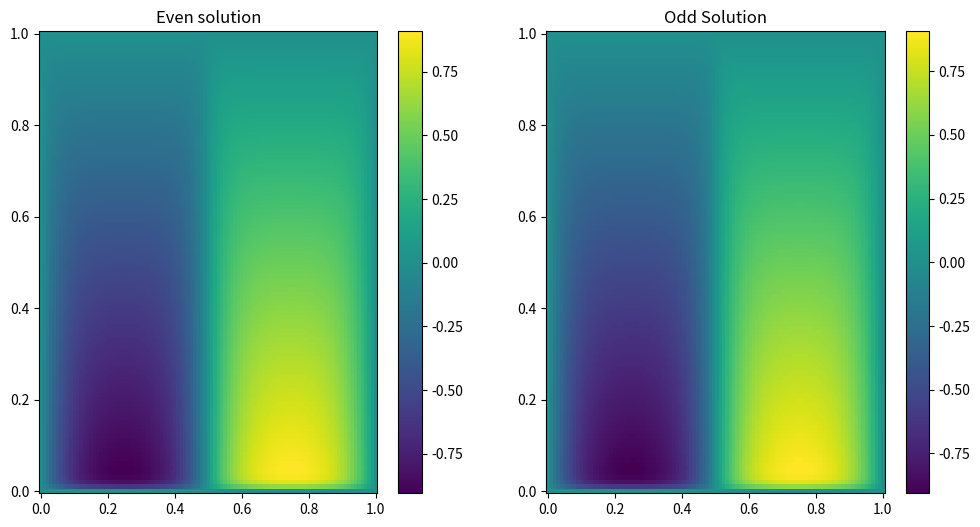

Generate this figure with matplotlib:
import numpy
import scipy.sparse
import scipy.linalg
from matplotlib import pyplot as plt

def generate_mesh_2D(x_min, x_max, y_min, y_max, n_cells_x, n_cells_y):
    """Generates a uniform mesh of n_cells_x x n_cells_y on the domain [x_min, x_max] x [y_min, y_max].

    Generates a uniform mesh with n_cells_x x n_cells_y on the domain [x_min, x_max] x [y_min, y_max].
    A (2D) mesh is a collection of (n_cells_x + 1) x (n_cells_y + 1) points (vertices) and a 
    list of n_cells_x x n_cells_y pairs of indices of fours vertices defining the cells.

    The vertices of each cell are given in the following order
    
    3          4
     X ------ X
     |        |
     |        |
     X ------ X
    1          2
 
    The vertex (i, j) of the mesh is given by
        V_{i,j} = [x_min + i delta_x, y_min + j delta_y], i = 0, ..., (n_cells_x + 1), j = 0, ..., (n_cells_y + 1)

    and its single index is given by
        V_{k = i + (n_cells_x + 1)*j} = V_{i, j}

    where
        delta_x = (x_max - x_min)/n_cells_x
        delta_y = (y_max - y_min)/n_cells_y 

    The cell (i, j) of the mesh is given by
        c_{i,j} = [V_{i,j}, V_{i+1, j}, V_{i, j+1}, V_{i+1, j+1}]

    and its single index is given by
        c_{k = i + n_cells_x*j} = c_{i, j}.

    Parameters
    ----------
    x_min : float
        The lower bound of the x interval over which the mesh will be generated.
    x_max : float
        The upper bound of the x interval over which the mesh will be generated.
    y_min : float
        The lower bound of the y interval over which the mesh will be generated.
    y_max : float
        The upper bound of the y interval over which the mesh will be generated.   
    n_cells_x : int
        The number of cells of the mesh in the x-direction.
    n_cells_y : int
        The number of cells of the mesh in the y-direction.

    Returns
    -------
    vertices: numpy.array(float), size [(n_cells_x + 1)*(n_cells_x + 1), 2]
        The x- and y-coordinates of the vertices of the mesh. The index in the array is
        the index of the vertex, i.e., vertices[k] is the x- and y-coordinate of the
        k-th vertex of the mesh, with k given as above V_{k = i + (n_cells_x + 1)*j} = V_{i, j}.
    cells: numpy.array(int), size [n_cells_x * n_cells_x, 4]
        The indices of the four vertices of each cell of the mesh in the order specified above, i.e.,
        cells[k, 0] is the lower left vertex of the k-th cell
        cells[k, 1] is the lower right vertex of the k-th cell
        cells[k, 2] is the upper left vertex of the k-th cell
        cells[k, 3] is the upper right vertex of the k-th cell
        Again, recall the relation between the linear indexing k and the tuple indexing (i,j),
            k = i + n_cells_x * j
    """

    # Make some quantities more clear
    n_vertices_x = n_cells_x + 1
    n_vertices_y = n_cells_y + 1
    n_cells = n_cells_x * n_cells_y

    # Generate the vertices
    x, y = numpy.meshgrid(numpy.linspace(x_min, x_max, n_vertices_x), numpy.linspace(y_min, y_max, n_vertices_y))
    vertices = numpy.hstack([x.reshape(-1, 1), y.reshape(-1, 1)])

    # Generate the cells
    cells = numpy.zeros([n_cells, 4], dtype=numpy.int64)
    for j in range(0, n_cells_y):
        for i in range(0, n_cells_x):
            k = i + n_cells_x*j  # the linear cell number
            
            # Now we add the linear index of the vertices of the cell
            # Recall that the vertices of each cell are given in the following order
            #
            #  3          4
            #   X ------ X
            #   |        |
            #   |        |
            #   X ------ X
            #  1          2
            #
            # The vertex (i, j) of the mesh is given by
            # V_{i,j} = [x_min + i delta_x, y_min + j delta_y], i = 0, ..., (n_cells_x + 1), j = 0, ..., (n_cells_y + 1)
            #
            # The cell k = i + n_cells_x(j - 1) of the mesh is given by
            #   c[k, :] = [V_{i,j}, V_{i+1, j}, V_{i, j+1}, V_{i+1, j+1}]
            cells[k, 0] = (i) + (n_cells_x + 1)*(j)  # the linear index of the lower left corner of the element
            cells[k, 1] = (i+1) + (n_cells_x + 1)*(j)  # the linear index of the lower right corner of the element
            cells[k, 2] = (i) + (n_cells_x + 1)*(j+1)  # the linear index of the upper left corner of the element
            cells[k, 3] = (i+1) + (n_cells_x + 1)*(j+1)  # the linear index of the upper right corner of the element

    return vertices, cells

def compute_local_mass_matrix_1D():
    r""" Computes the local mass matrix for the reference cell [0,1]

    The local mass matrix L_matrix is
        L_local[i,j] = \int_{0}^{1} B_{i}(xi) B_{j}(xi) dxi

    Since all cells are just an affine rescalling of the reference cell [0, 1],
    a fast way to compute the inner products between all basis is to compute
    first the local inner product on the reference cell and then simply 
    multiply by the required scalling factor due to the coordinate transformation
    to go from the reference cell to the actual cell.

    This matrix is utilized to compute the 2d local convection matrix.

    Parameters
    ----
    None

    Returns
    ----
    L_local : numpy.array(float), size [2,2]
        The local mass matrix (on the reference cell) with L_local = \int_{0}^{1} B_{i}(xi) B_{j}(xi) dxi
    """

    # The local mass matrix is given by
    #   L_{local} = <B_{i}, B_{j}> = \int_{0}^{1} B_{i}(xi) B_{j}(xi) dxi, i,j = 0,1
    # we can approximate this with Gauss-Lobatto quadrature by
    #   \int_{0}^{1} B_{i}(xi) B_{j}(xi) dxi ~= 0.5 * B_{i}(xi_{k})B_{j}(xi_{k}) + 0.5* B_{i}(xi_{k})B_{j}(xi_{k}), i,j = 0,1
    # with x_{0} = 0.0, and x_{1} = 1.0. Given the expressions of the basis, we have that
    #   B_{i}(x_{k}) = \delta_{ik}  the Kronecker-delta
    # This allows us to further simplify this expression to
    #   \int_{0}^{1} B_{i}(xi) B_{j}(xi) dxi ~= 0.5

    L_local = numpy.zeros([2, 2])
    L_local[0, 0] = 0.5
    L_local[1, 1] = 0.5
    
    return L_local

def compute_local_convection_matrix_1D():
    r"""Computes the local convection matrix, for the reference cell [0, 1].

    The local convection matrix M_local is
        M_local[i, j] = \int_{0}^{1} B_{i}(xi) dB_{j}(xi)/dx dxi
    
    With B_{i}(xi) the local basis function i over the reference cell.

    Since all cells are just an affine rescalling of the reference cell [0, 1],
    a fast way to compute the inner products between all basis is to compute
    first the local inner product on the reference cell and then simply 
    multiply by the required scalling factor due to the coordinate transformation
    to go from the reference cell to the actual cell.
        
    Parameters
    ----------
    None

    Returns
    -------
    M_local : numpy.array(float), size [2, 2]
        The local convection matrix (on the reference cell) with M_local[i, j] ~= \int_{0}^{1} B_{i}(xi) dB_{j}(xi)/dx dxi
    """

    # The local convection matrix is given by
    #   M_{local} = <B_{i}, dB_{j}/dx> = \int_{0}^{1} B_{i}(xi) dB_{j}(xi)/dx dxi, i,j = 0,1
    # we can approximate this with Gauss-Lobatto quadrature by
    #   \int_{0}^{1} B_{i}(xi) dB_{j}(xi)/dx dxi ~= 0.5 * B_{i}(xi_{k}) dB_{j}(xi_{k})\dx + 0.5* B_{i}(xi_{k}) dB_{j}(xi_{k})/dx, i,j = 0,1
    # with x_{0} = 0.0, and x_{1} = 1.0. Given the expressions of the basis, we have that
    #   B_{i}(x_{k}) = \delta_{ik}  the Kronecker-delta 
    #                               | -1 if j = 0
    # and that dB_{j}(xi_{k})/dx =  |
    #                               | 1 if j = 1
    # This allows us to further simplify this expression to
    #   \int_{0}^{1} B_{i}(xi) dB_{j}(xi)/dxi dxi ~= | -0.5 if i = 0,1 and j = 0 
    #                                                | 0.5 if i = 0.1  and j = 1

    M_local = numpy.zeros([2, 2])
    M_local[0, 0] = -0.5
    M_local[1, 0] = -0.5 
    M_local[0, 1] = 0.5
    M_local[1, 1] = 0.5
    
    return M_local

def compute_local_diffusion_matrix_1D():
    r"""
    Computes the local diffusion matrix, for the reference cell [0, 1].

    The local diffussion matrix N_local is
        N_local[i, j] = \int_{0}^{1} dB_{i}(xi)/dxi dB_{j}(xi)/dxi dxi
    
    With B_{i}(xi) the local basis function i over the reference cell.

    Since all cells are just an affine rescalling of the reference cell [0, 1],
    a fast way to compute the inner products between all basis is to compute
    first the local inner product on the reference cell and then simply 
    multiply by the required scalling factor due to the coordinate transformation
    to go from the reference cell to the actual cell.
        
    Parameters
    ----------
    None

    Returns
    -------
    N_local : numpy.array(float), size [2, 2]
        The local diffusion matrix (on the reference cell) with N_local[i, j] ~= \int_{0}^{1} dB_{i}(xi)/dxi dB_{j}(xi)/dxi dxi
    """

    # The local diffusion matrix is given by
    #   N_{local} = <dB_{i}/dxi, dB_{j}/dxi> = \int_{0}^{1} dB_{i}(xi)/dxi dB_{j}(xi)/dxi dxi, i,j = 0,1
    # we can exactly compute this
    #                                                    | 1 if i == j
    #  \int_{0}^{1} dB_{i}(xi)/dxi dB_{j}(xi)/dxi dxi = < 
    #                                                    | -1 if i =/= j
    #

    N_local = numpy.ones([2, 2])
    N_local[0, 1] = -1.0
    N_local[1, 0] = -1.0
    
    return N_local

def compute_local_convection_matrix_2D():
    r""" Computes the 2d local convection matrix for the reference cell [0,1] x [0,1]
    The local convection matrix is
        M_local[i, j] = \int_{0}^{1} \int_{0}^{1} \nabla*B_{i}(xi, eta) *B_{j}(xi, eta) dxi deta

    As before, since all cells are just an affine rescalling of the reference cell [0, 1] x [0, 1],
    a fast way to compute the inner products between all basis is to compute
    first the local inner product on the reference cell and then simply 
    multiply by the required scalling factor due to the coordinate transformation
    to go from the reference cell to the actual cell.

      Another improvement is to note that the basis in 2D are just the tensor product of
    1D basis:
        B_{k}(xi, eta) = B_{i}(xi) B_{j}(eta)
    with the linear index k given by:
        k = i + 2*j

    This means that:
        M_local[k, l] = - \int_{0}^{1} B_{r}(xi) dB_{i}(xi)/dxi dxi \int_{0}^{1} B_{j}(eta) B_{s}(eta)/eta deta
                        - \int_{0}^{1} B_{r}(xi) B_{i}(xi) dxi \int_{0}^{1} dB_{j}(eta)/deta B_{s}(eta)/eta deta 
    with the linear indices k and l given by:
        k = i + 2*j
        l = r + 2*s

    We can go one step further and recall that the 1D M_local_1D matrix entries are just the 1D integrals we see
    in the expression above, therefore we can write:
        M_local[k, l] = -M_local_1D[r, i] * L_local_1D[s, j] - L_Local_1D[r, i] * M_local_1D[s, j]
    where L_local_1D refers to the 1D mass matrix

    Note that now our M_local is a 4 x 4 matrix, since there are 4 basis per element (one per vertex).

    We need to scale the terms in the two above expressions differently. Hence, they are returned seperately.

    The local co
    Parameters
    ----------
    None

    Returns
    -------
    M_local : numpy.array(float), size [4, 4]
        The local mass matrix (on the reference cell) with 
        M_local[0, k, l] ~= \int_{0}^{1} \int_{0}^{1} B_{l}(xi, eta) dB_{k}(xi, eta)/dxi dxi deta
        M_local[1, k, l] ~= \int_{0}^{1} \int_{0}^{1} B_{l}(xi, eta) dB_{k}(xi, eta)/deta dxi deta

    """
    # Following the alogirithm described above, we compute the 1D local mass and convection matrices
    M_local_1D = compute_local_convection_matrix_1D()
    L_local_1D = compute_local_mass_matrix_1D()

    # Populate the 2D M_local matrix
        # Populate the 2D M_local matrix
    M_local = numpy.zeros([2, 4, 4])
    for i in range(0, 2):
        for j in range(0, 2):
            for r in range(0, 2):
                for s in range(0, 2):
                    # Compute the linear indices of the basis
                    k = i + 2*j
                    l = r + 2*s

                    # Compute the 2D inner product using a tensor product of the 1D ones
                    M_local[0, k, l] = -M_local_1D[r, i] * L_local_1D[s, j]
                    M_local[1, k, l] = -L_local_1D[r, i] * M_local_1D[s, j]

    return M_local

def compute_local_diffusion_matrix_2D():
    r"""Computes the two components of the local the diffusion matrix, for the 2D reference cell [0, 1] x [0, 1].

    The local diffusion matrix N_local is
        N_local[k, l] = \int_{0}^{1} \int_{0}^{1} \nabla B_{k}(xi, eta) \cdot \nabla B_{l}(xi, eta) dxi deta
    
    With B_{k}(xi, eta) the local %%bashis function k over the 2D reference cell.

    As before, since all cells are just an affine rescalling of the reference cell [0, 1] x [0, 1],
    a fast way to compute the inner products between all basis is to compute
    first the local inner product on the reference cell and then simply 
    multiply by the required scalling factor due to the coordinate transformation
    to go from the reference cell to the actual cell.

    Another improvement is to note that the basis in 2D are just the tensor product of
    1D basis:
        B_{k}(xi, eta) = B_{i}(xi) B_{j}(eta)
    with the linear index k given by:
        k = i + 2*j

    This means that:
        N_local[k, l] = \int_{0}^{1} dB_{i}(xi)/dxi dB_{r}(xi)/dxi dxi *  \int_{0}^{1} B_{j}(eta) B_{s}(eta) deta +
                      + \int_{0}^{1} B_{i}(xi) B_{r}(xi) dxi * \int_{0}^{1} dB_{j}(eta)/deta dB_{s}(eta)/deta deta
    with the linear indices k and l given by:
        k = i + 2*j
        l = r + 2*s

    We can go one step further and recall that the 1D M_local_1D and the 1D N_local_1D matrix entries are just 
    the 1D integrals we see in the expression above, therefore we can write:
        N_local[k, l] = N_local_1D[i, r] * M_local_1D[j, s] + M_local_1D[i, r] * N_local_1D[j, s]
    
    Note that now our M_local is a 4 x 4 matrix, since there are 4 basis per element (one per vertex).

    Each of the terms that are summed on the right hand side of the last expression need to be scalled in 
    different ways, hence we return both terms separately.
    
    Parameters
    ----------
    None

    Returns
    -------
    N_local : numpy.array(float), size [2, 4, 4]
        The two components of the local diffusion matrix (on the reference cell) with 
        N_local[0, k, l] ~= \int_{0}^{1} \int_{0}^{1} dB_{k}(xi, eta)/dxi \nabla dB_{l}(xi, eta)/dxi dxi deta
        N_local[1, k, l] ~= \int_{0}^{1} \int_{0}^{1} dB_{k}(xi, eta)/deta \nabla dB_{l}(xi, eta)/deta dxi deta
    """

    # Following the algorithm described above, we first compute the local 1D mass and diffusion matrices
    M_local_1D = compute_local_mass_matrix_1D()
    N_local_1D = compute_local_diffusion_matrix_1D()

    # Populate the 2D M_local matrix
    N_local = numpy.zeros([2, 4, 4])
    for i in range(0, 2):
        for j in range(0, 2):
            for r in range(0, 2):
                for s in range(0, 2):
                    # Compute the linear indices of the basis
                    k = i + 2*j
                    l = r + 2*s

                    # Compute the 2D inner product using a tensor product of the 1D ones
                    N_local[0, k, l] = N_local_1D[i, r] * M_local_1D[j, s]
                    N_local[1, k, l] = M_local_1D[i, r] * N_local_1D[j, s]
    
    return N_local

def compute_global_convection_matrix_2D(vertices, cells, u):
    r"""Computes the global convection matrix, for the 2D mesh of vertices and cells.

    The global convection matrix M_global is
        M_local[i, j] = \int_{\Omega} \nabla*B_{i}(x, y) *B_{j}(x, y) dx dy

    With B_{i}(x, y) the global basis function i over the domain.
        
    Parameters
    ----------
    vertices : numpy.array(float), size [1, n+1]
        The x-coordinates of the vertices of the mesh. The index in the array is
        the index of the vertex, i.e., vertices[k] is the x-coordinate of the
        k-th vertex of the mesh.
    cells : numpy.array(int), size [2, n]
        The indices of the start and end vertex of each cell, i.e.,
        cells[k, 0] is the lower bound vertex of the k-th cell
        cells[k, 1] is the upper bound vertex of the k-th cell

    u : numpy array(float), size [2]
        The velocity vector field. u[0] is in the x direction and u[1] is in the y direction

    Returns
    -------
    M_global : numpy.array(float), size [n+1, n+1]
        The global convection matrix (on the whole domain) with
        M_local[i, j] = \int_{\Omega} \nabla*B_{i}(x, y) *B_{j}(x, y) dx dy
    """

    n_cells = cells.shape[0]
    n_vertices = vertices.shape[0]
    delta_x = (vertices[cells[:, 1], 0] - vertices[cells[:, 0], 0]).flatten()
    delta_y = (vertices[cells[:, 2], 1] - vertices[cells[:, 0], 1]).flatten()

    M_row_idx = numpy.zeros([n_cells, 4, 4])
    M_col_idx = numpy.zeros([n_cells, 4, 4]) 
    M_data = numpy.zeros([n_cells, 4, 4])

    M_local = compute_local_convection_matrix_2D()

    for cell_idx, cell in enumerate(cells):
        col_idx, row_idx = numpy.meshgrid(cell, cell)
        M_row_idx[cell_idx, :, :] = row_idx
        M_col_idx[cell_idx, :, :] = col_idx

        # NOTE: N_local contains the inner product between the B_k and its derivative, i.e.,
        #    M_local = < u B_{k}, \nabla B_{l}>
        # but, as we have seen, this is computed for the reference cell [0, 1] x [0, 1], not
        # the cell we are looping over, which is [x_{i}, x_{j}] x [y_{r}, y_{s}] and has 
        # lengths delta_x_{k} and delta_y_{l}.
        # Therefore we need to multiply each derivative by scalling coefficients to
        # correctly compute the derivative in the cell. Then, as we saw for the mass matrix,
        # we need to multiply by delta_x_{i} to correctly compute the integral.
        # The above operations cancel out and we are left with only either a delta_y term or a delta_x term.

        M_data[cell_idx, :, :] = u[0]*M_local[0]*delta_y[cell_idx] + u[1]*M_local[1]*delta_x[cell_idx]

    M_global = scipy.sparse.csr_array((M_data.flatten(), (M_row_idx.flatten(), M_col_idx.flatten())), shape=(n_vertices, n_vertices))

    return M_global

def compute_global_diffusion_matrix_2D(vertices, cells):
    r"""Computes the global diffusion matrix, for the 2D mesh of vertices and cells.

    The global diffusion matrix N_global is
        N_global[i, j] = \int_{\Omega} \nabla B_{i}(x, y) \cdot \nabla B_{j}(x, y) dxdy
    
    With B_{i}(x, y) the global basis function i over the domain.
        
    Parameters
    ----------
    vertices : numpy.array(float), size [1, n+1]
        The x-coordinates of the vertices of the mesh. The index in the array is
        the index of the vertex, i.e., vertices[k] is the x-coordinate of the
        k-th vertex of the mesh.
    cells : numpy.array(int), size [2, n]
        The indices of the start and end vertex of each cell, i.e.,
        cells[k, 0] is the lower bound vertex of the k-th cell
        cells[k, 1] is the upper bound vertex of the k-th cell

    Returns
    -------
    N_global : numpy.array(float), size [n+1, n+1]
        The global diffusion matrix (on the whole domain) with
        N_global[i, j] ~= \int_{\Omega} \nabla B_{i}(x, y) \cdot \nabla B_{j}(x, y) dxdy
    """

    n_cells = cells.shape[0]
    n_vertices = vertices.shape[0]
    delta_x = (vertices[cells[:, 1], 0] - vertices[cells[:, 0], 0]).flatten()
    delta_y = (vertices[cells[:, 2], 1] - vertices[cells[:, 0], 1]).flatten()

    N_row_idx = numpy.zeros([n_cells, 4, 4])
    N_col_idx = numpy.zeros([n_cells, 4, 4]) 
    N_data = numpy.zeros([n_cells, 4, 4])

    N_local = compute_local_diffusion_matrix_2D()
    
    for cell_idx, cell in enumerate(cells):
        col_idx, row_idx = numpy.meshgrid(cell, cell)
        N_row_idx[cell_idx, :, :] = row_idx
        N_col_idx[cell_idx, :, :] = col_idx
        # NOTE: N_local contains the inner product between the derivatives, i.e.,
        #    N_local = <\nabla B_{k}, \nabla B_{l}>
        # but, as we have seen, this is computed for the reference cell [0, 1] x [0, 1], not
        # the cell we are looping over, which is [x_{i}, x_{j}] x [y_{r}, y_{s}] and has 
        # lengths delta_x_{k} and delta_y_{l}.
        # Therefore we need to multiply each derivative by scalling coefficients to
        # correctly compute the derivative in the cell. Then, as we saw for the mass matrix,
        # we need to multiply by delta_x_{i} to correctly compute the integral. This gives
        # an overall 1/delta_x_{i} term we need to multiply, as see below.
        N_data[cell_idx, :, :] = N_local[0] * delta_y[cell_idx] / delta_x[cell_idx] + N_local[1] * delta_x[cell_idx] / delta_y[cell_idx] 

    N_global = scipy.sparse.csr_array((N_data.flatten(), (N_row_idx.flatten(), N_col_idx.flatten())), shape=(n_vertices, n_vertices))

    return N_global

def compute_forcing_term_2D(f, vertices, cells):
    r"""Computes the forcing term, right hand side, for the 2D mesh of vertices and cells.

    The forcing term F is
        F[j] = \int_{\Omega} f(x, y) B_{j}(x, y) dxdy
    
    With B_{j}(x, y) the global basis function i over the domain.
        
    Parameters
    ----------
    f : func
        The function implementing the right hand side function of the Poisson or Helmholtz equations.
    vertices : numpy.array(float), size [n+1, 1]
        The x- and y-coordinates of the vertices of the mesh. The index in the array is
        the index of the vertex, i.e., vertices[k, :] is the x- and y-coordinate of the
        k-th vertex of the mesh.
    cells : numpy.array(int), size [n, 4]
        The indices of the start and end vertex of each cell, i.e.,
        cells[k, 0] is the lower left vertex of the k-th cell
        cells[k, 1] is the lower right vertex of the k-th cell
        cells[k, 2] is the upper left vertex of the k-th cell
        cells[k, 3] is the upper right vertex of the k-th cell

    Returns
    -------
    F : numpy.array(float), size [n+1]
        The forcing term with F[j] ~= \int_{\Omega} f(x, y) B_{j}(x, y) dxdy
    """
    n_cells = cells.shape[0]
    n_vertices = vertices.shape[0]
    delta_x = (vertices[cells[:, 1], 0] - vertices[cells[:, 0], 0]).flatten()
    delta_y = (vertices[cells[:, 2], 1] - vertices[cells[:, 0], 1]).flatten()
    

    F = numpy.zeros(n_vertices)
    for cell_idx, cell in enumerate(cells):
        f_at_cell_vertices = f(vertices[cell])
        F[cell] += 0.25 * f_at_cell_vertices * delta_x[cell_idx] * delta_y[cell_idx]

    return F

def compute_solution(x_min, x_max, y_min, y_max, n_cells_x, n_cells_y, epsilon, u, f):
    r"""
    Computes the solution to the Bubnov-Galerkin approximation for the Convection-Diffusion equation
        
        \nabla * (\epsilon \nabla\phi) - \nabla * (u \phi) = f
        \phi(\Omega) = 0


    over the interval [x_min, x_max] x [y_min, y_max] with n=n_cells uniformly distributed cells

    Parameters
    ------------
    x_min: float
        the lower bound of the interval in the x direction
    x_max: float
        the upper bound of the interval in the x direction
    y_min: float
        the lower bound of the interval in the y direction
    y_max: float
        the upper bound of the interval in the y direction
    n_cells_x: int
        the amount of cells to use in the mesh in the x direction
    n_cells_y : int
        the amount of cells to use in the mesh in the y direction
    epsilon: float
        the diffusion coefficient
    u: np.array(float), size [2]
        the velocity of the flow
    f: func (R^n_cells -> R^{n_cells})
        the function implementing the right hand side of the convection diffusion equation

    Returns
    ----
    vertices: numpy.array(float), size [(n_cells_x + 1)*(n_cells_x + 1), 2]
        The x- and y-coordinates of the vertices of the mesh. The index in the array is
        the index of the vertex, i.e., vertices[k] is the x- and y-coordinate of the
        k-th vertex of the mesh, with k given as above V_{k = i + (n_cells_x + 1)*j} = V_{i, j}.

    phi_h : numpy.array(float), size [(n_cells_x + 1)*(n_cells_x + 1)]
        The numerical solution to the convection-diffusion equation

    """

    # Impose essential (Dirichlet) boundary conditions
    phi_left = 0.0
    phi_right = 0.0
    phi_bottom = 0.0
    phi_top = 0.0
    
    # Generate the mesh
    vertices, cells = generate_mesh_2D(x_min, x_max, y_min, y_max, n_cells_x, n_cells_y)

    # Compute global convection matrix
    M_global = compute_global_convection_matrix_2D(vertices, cells, u)
    M_global.toarray()
    
    # Compute global diffusion matrix
    N_global = compute_global_diffusion_matrix_2D(vertices, cells)
    N_global.toarray()
    

    # To be frank, I don't actually know why we construct the matrix via M_global - epsilon*N_global
    # If I derived everything correctly it should be M_global + epsilon*N_global
    # But that results in incorrect solutions. So we just add this and roll
    A = M_global - epsilon*N_global

    # Compute the right hand side
    F = compute_forcing_term_2D(f, vertices,  cells)

    # Include the boundary conditions
    # Left boundary
    i_idx = numpy.zeros(n_cells_y + 1, dtype=numpy.int64)
    j_idx = numpy.arange(0, n_cells_y + 1)
    left_basis_indices = i_idx + (n_cells_x + 1)*j_idx
    A[left_basis_indices, :] = 0.0
    for basis_idx in left_basis_indices:
        A[basis_idx, basis_idx] = 1.0
        F[basis_idx] = phi_left  # note that phi_left is contant, if not, this needs to be changed
    
    # Right boundary
    i_idx = n_cells_x*numpy.ones(n_cells_y + 1, dtype=numpy.int64)
    j_idx = numpy.arange(0, n_cells_y + 1)
    left_basis_indices = i_idx + (n_cells_x + 1)*j_idx
    A[left_basis_indices, :] = 0.0
    for basis_idx in left_basis_indices:
        A[basis_idx, basis_idx] = 1.0
        F[basis_idx] = phi_right  # note that phi_right is contant, if not, this needs to be changed
    
    # Bottom boundary
    i_idx = numpy.arange(0, n_cells_x + 1)
    j_idx = numpy.zeros(n_cells_x + 1, dtype=numpy.int64)
    left_basis_indices = i_idx + (n_cells_x + 1)*j_idx
    A[left_basis_indices, :] = 0.0
    for basis_idx in left_basis_indices:
        A[basis_idx, basis_idx] = 1.0
        F[basis_idx] = phi_bottom  # note that phi_bottom is contant, if not, this needs to be changed
    
    # Top boundary
    i_idx = numpy.arange(0, n_cells_x + 1)
    j_idx = n_cells_y*numpy.ones(n_cells_x + 1, dtype=numpy.int64)
    left_basis_indices = i_idx + (n_cells_x + 1)*j_idx
    A[left_basis_indices, :] = 0.0
    for basis_idx in left_basis_indices:
        A[basis_idx, basis_idx] = 1.0
        F[basis_idx] = phi_top  # note that phi_top is contant, if not, this needs to be changed

    # Solve the system
    phi_h = scipy.sparse.linalg.spsolve(A, F)

    return vertices, phi_h  


if __name__ == "__main__":

    # Parameters to get the same plot as in the jupyter notebook
    # x_min = 1.0
    # x_max = 2.0
    # y_min = 2.5
    # y_max = 3.0
    # N = 40

    # n_cells_x = N
    # n_cells_y = N

    # epsilon = 1
    # u = numpy.array([0.0, 0.0])
    # f = lambda point: -8.0*numpy.pi*numpy.pi*numpy.sin(2.0*numpy.pi*point[:, 0])*numpy.sin(2.0*numpy.pi*point[:, 1])  # right hand side of Poisson equation

    x_min = 0.0
    x_max = 1.0
    y_min = 0.0
    y_max = 1.0
    N = 100

    n_cells_x = N
    n_cells_y = N

    if N % 2 == 1:
        print("N is odd, this means that the even and odd solutions should be interchanged.")

    epsilon = 0.01
    u = numpy.array([0.0, 1.0])
    f = lambda points : numpy.array(list(map(lambda point : 1 if point[0] < 0.5 else -1, points)))

    vertices_even, phi_h_even = compute_solution(x_min, x_max, y_min, y_max, n_cells_x, n_cells_y, epsilon, u, f)
    vertices_odd, phi_h_odd = compute_solution(x_min, x_max, y_min, y_max, n_cells_x+1, n_cells_y+1, epsilon, u, f)

    print(len(phi_h_even))
    print(len(phi_h_odd))
    # Plot the two even-odd solutions side by side
    # plt.figure()
    # plt.pcolormesh(vertices[:, 0].reshape(n_cells_y+1, n_cells_x+1), vertices[:, 1].reshape(n_cells_y+1, n_cells_x+1), phi_h.reshape(n_cells_y+1, n_cells_x+1))  # plot the error
    # plt.colorbar()
    # plt.title("phi_h")
    # plt.show()


    fig, ax = plt.subplots(1, 2, figsize=(12, 6))
    ax[0].set_title('Even solution')
    im0 = ax[0].pcolormesh( vertices_even[:, 0].reshape(n_cells_y+1, n_cells_x+1), 
                            vertices_even[:, 1].reshape(n_cells_y+1, n_cells_x+1), 
                            phi_h_even.reshape(n_cells_y+1, n_cells_x+1))

    # ax[0].axvline(x=0.5, color='r', linestyle='--', linewidth=1.5)
    fig.colorbar(im0, ax=ax[0])
    
    ax[1].set_title('Odd Solution')
    im1 = ax[1].pcolormesh( vertices_odd[:, 0].reshape(n_cells_y+2, n_cells_x+2), 
                            vertices_odd[:, 1].reshape(n_cells_y+2, n_cells_x+2), 
                            phi_h_odd.reshape(n_cells_y+2, n_cells_x+2))
    fig.colorbar(im1, ax=ax[1])

    # ax[1].axvline(x=0.5, color='r', linestyle='--', linewidth=1.5)
    plt.show()
